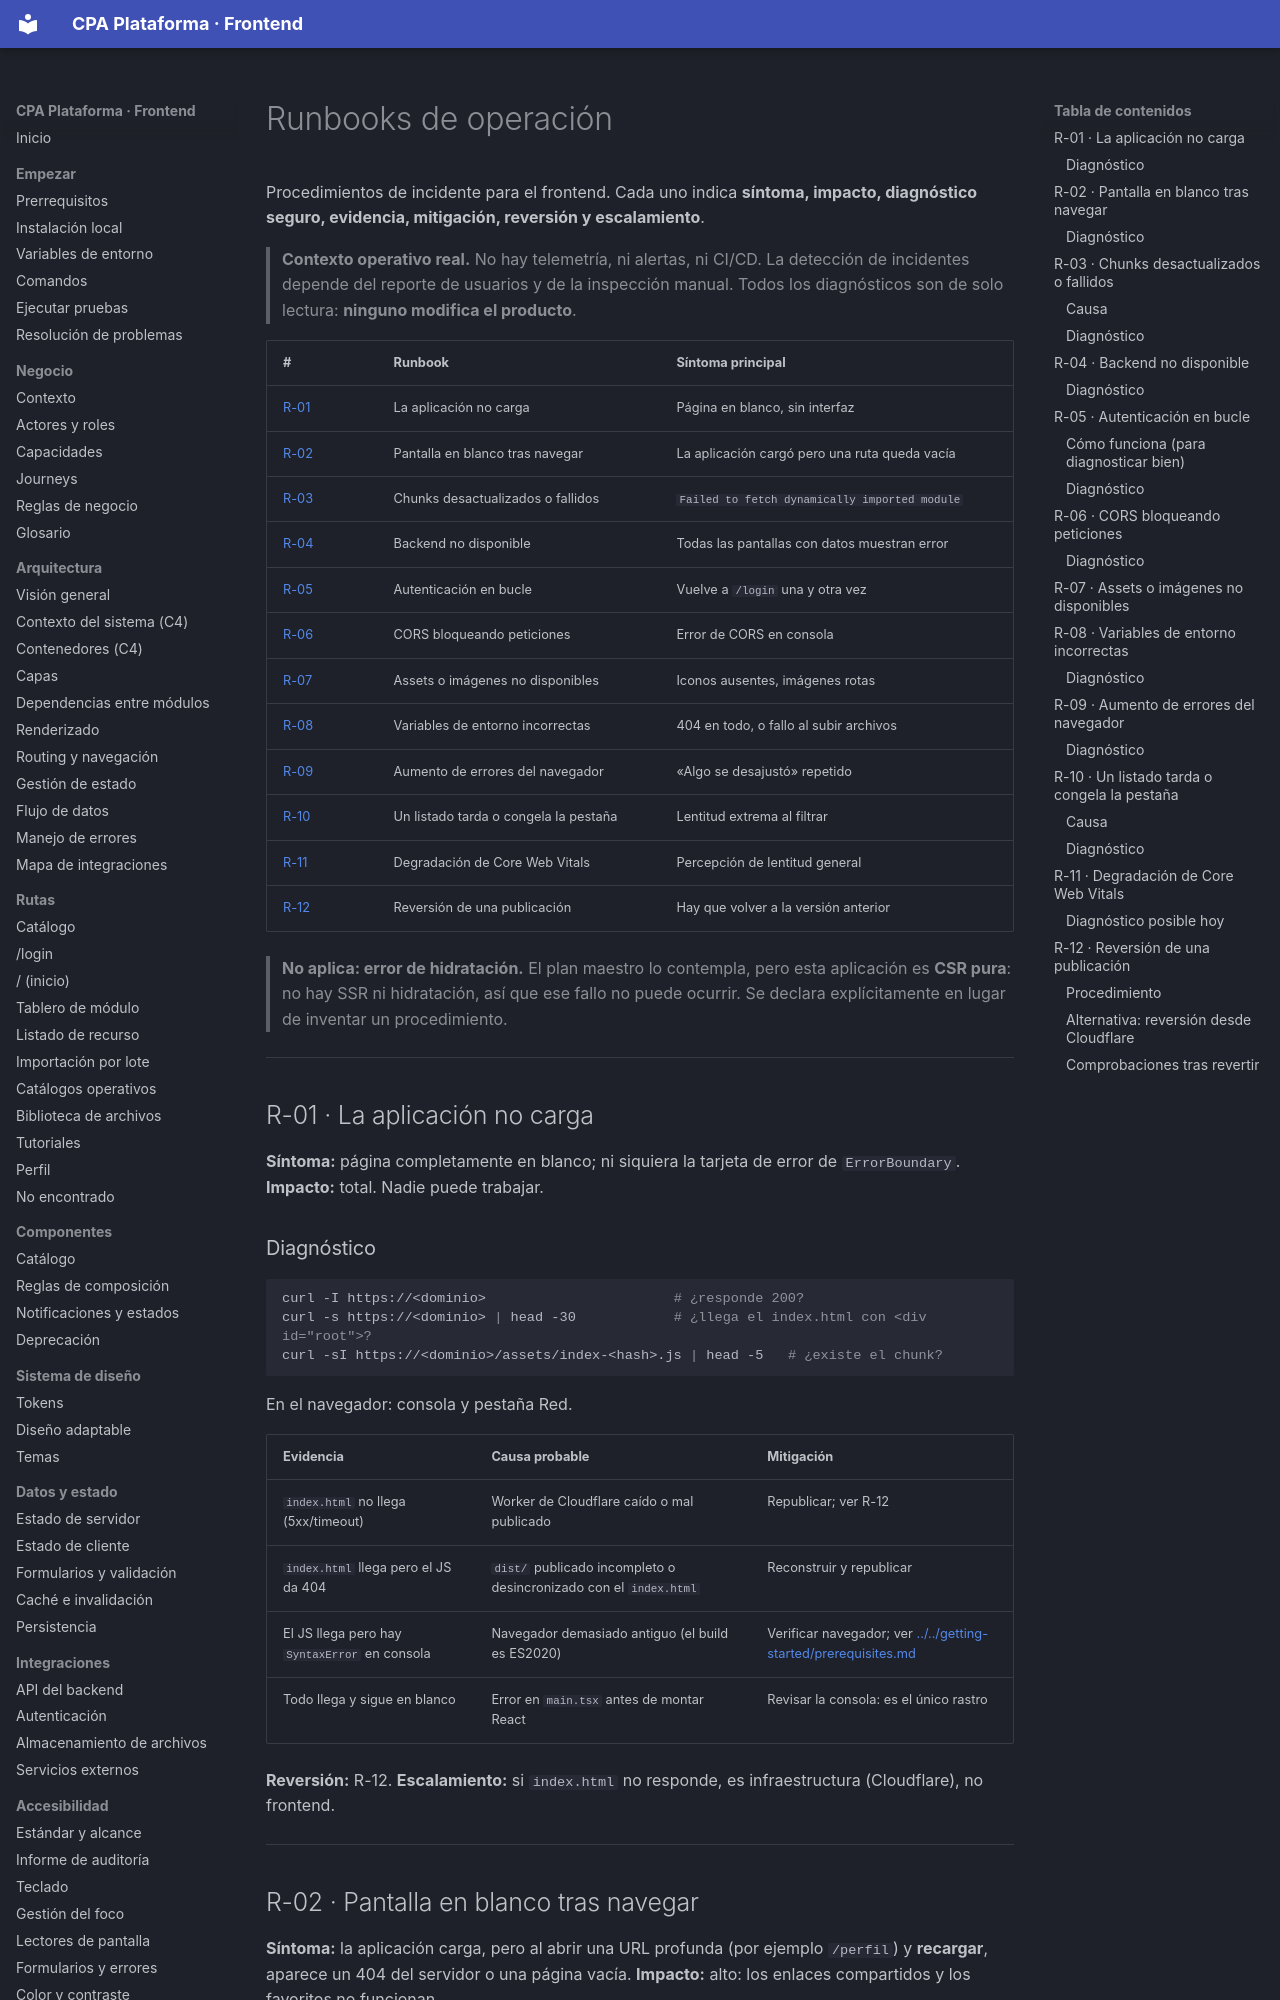

repository: PabloArauzCaballero/cpa_plataforma_frontend · page: operations/runbooks/index.html · generator: mkdocs

# Runbooks de operación

Procedimientos de incidente para el frontend. Cada uno indica **síntoma, impacto, diagnóstico seguro, evidencia, mitigación, reversión y escalamiento**.

> **Contexto operativo real.** No hay telemetría, ni alertas, ni CI/CD. La detección de incidentes depende del reporte de usuarios y de la inspección manual. Todos los diagnósticos son de solo lectura: **ninguno modifica el producto**.

| # | Runbook | Síntoma principal |
| --- | --- | --- |
| [R-01](#r-01) | La aplicación no carga | Página en blanco, sin interfaz |
| [R-02](#r-02) | Pantalla en blanco tras navegar | La aplicación cargó pero una ruta queda vacía |
| [R-03](#r-03) | Chunks desactualizados o fallidos | `Failed to fetch dynamically imported module` |
| [R-04](#r-04) | Backend no disponible | Todas las pantallas con datos muestran error |
| [R-05](#r-05) | Autenticación en bucle | Vuelve a `/login` una y otra vez |
| [R-06](#r-06) | CORS bloqueando peticiones | Error de CORS en consola |
| [R-07](#r-07) | Assets o imágenes no disponibles | Iconos ausentes, imágenes rotas |
| [R-08](#r-08) | Variables de entorno incorrectas | 404 en todo, o fallo al subir archivos |
| [R-09](#r-09) | Aumento de errores del navegador | «Algo se desajustó» repetido |
| [R-10](#r-10) | Un listado tarda o congela la pestaña | Lentitud extrema al filtrar |
| [R-11](#r-11) | Degradación de Core Web Vitals | Percepción de lentitud general |
| [R-12](#r-12) | Reversión de una publicación | Hay que volver a la versión anterior |

> **No aplica: error de hidratación.** El plan maestro lo contempla, pero esta aplicación es **CSR pura**: no hay SSR ni hidratación, así que ese fallo no puede ocurrir. Se declara explícitamente en lugar de inventar un procedimiento.

---

## R-01 · La aplicación no carga {#r-01}

**Síntoma:** página completamente en blanco; ni siquiera la tarjeta de error de `ErrorBoundary`.
**Impacto:** total. Nadie puede trabajar.

### Diagnóstico

```bash
curl -I https://<dominio>                       # ¿responde 200?
curl -s https://<dominio> | head -30            # ¿llega el index.html con <div id="root">?
curl -sI https://<dominio>/assets/index-<hash>.js | head -5   # ¿existe el chunk?
```

En el navegador: consola y pestaña Red.

| Evidencia | Causa probable | Mitigación |
| --- | --- | --- |
| `index.html` no llega (5xx/timeout) | Worker de Cloudflare caído o mal publicado | Republicar; ver R-12 |
| `index.html` llega pero el JS da 404 | `dist/` publicado incompleto o desincronizado con el `index.html` | Reconstruir y republicar |
| El JS llega pero hay `SyntaxError` en consola | Navegador demasiado antiguo (el build es ES2020) | Verificar navegador; ver [../../getting-started/prerequisites.md](../../getting-started/prerequisites.md) |
| Todo llega y sigue en blanco | Error en `main.tsx` antes de montar React | Revisar la consola: es el único rastro |

**Reversión:** R-12.
**Escalamiento:** si `index.html` no responde, es infraestructura (Cloudflare), no frontend.

---
